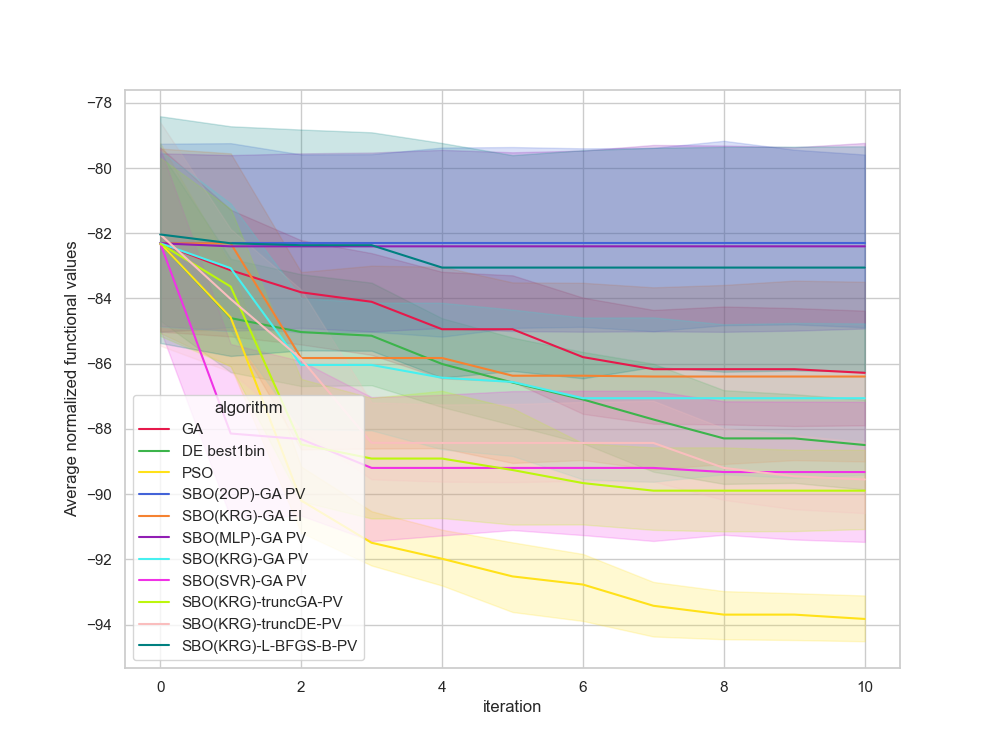

The data file committed next to this chart (first rows):
, Unnamed: 0, value, iteration, algorithm, replicate
0, 0.0, -86.73, 0, GA, 0
1, 1.0, -86.73, 1, GA, 0
2, 2.0, -86.73, 2, GA, 0
3, 3.0, -86.73, 3, GA, 0
4, 4.0, -86.73, 4, GA, 0
5, 5.0, -86.73, 5, GA, 0
6, 6.0, -86.73, 6, GA, 0
7, 7.0, -86.73, 7, GA, 0
8, 8.0, -86.73, 8, GA, 0
9, 9.0, -86.73, 9, GA, 0
10, 10.0, -86.73, 10, GA, 0
11, 11.0, -81.53, 0, GA, 1
12, 12.0, -81.53, 1, GA, 1
13, 13.0, -81.53, 2, GA, 1
14, 14.0, -81.53, 3, GA, 1
15, 15.0, -84.48, 4, GA, 1
16, 16.0, -84.48, 5, GA, 1
17, 17.0, -84.48, 6, GA, 1
18, 18.0, -86.02, 7, GA, 1
19, 19.0, -86.02, 8, GA, 1
20, 20.0, -86.02, 9, GA, 1
21, 21.0, -87.14, 10, GA, 1
22, 22.0, -83.06, 0, GA, 2
23, 23.0, -83.06, 1, GA, 2
24, 24.0, -83.06, 2, GA, 2
25, 25.0, -83.06, 3, GA, 2
26, 26.0, -88.52, 4, GA, 2
27, 27.0, -88.52, 5, GA, 2
28, 28.0, -88.52, 6, GA, 2
29, 29.0, -88.52, 7, GA, 2
30, 30.0, -88.52, 8, GA, 2
31, 31.0, -88.52, 9, GA, 2
32, 32.0, -88.52, 10, GA, 2
33, 33.0, -83.4, 0, GA, 3
34, 34.0, -83.4, 1, GA, 3
35, 35.0, -83.4, 2, GA, 3
36, 36.0, -83.4, 3, GA, 3
37, 37.0, -83.4, 4, GA, 3
38, 38.0, -83.4, 5, GA, 3
39, 39.0, -88.83, 6, GA, 3
40, 40.0, -88.83, 7, GA, 3
41, 41.0, -88.83, 8, GA, 3
42, 42.0, -88.83, 9, GA, 3
43, 43.0, -88.83, 10, GA, 3
44, 44.0, -81.29, 0, GA, 4
45, 45.0, -81.29, 1, GA, 4
46, 46.0, -81.29, 2, GA, 4
47, 47.0, -81.29, 3, GA, 4
48, 48.0, -81.29, 4, GA, 4
49, 49.0, -81.29, 5, GA, 4
50, 50.0, -81.29, 6, GA, 4
51, 51.0, -81.29, 7, GA, 4
52, 52.0, -81.29, 8, GA, 4
53, 53.0, -81.29, 9, GA, 4
54, 54.0, -81.29, 10, GA, 4
55, 55.0, -72.31, 0, GA, 5
56, 56.0, -80.58, 1, GA, 5
57, 57.0, -80.58, 2, GA, 5
58, 58.0, -80.58, 3, GA, 5
59, 59.0, -80.58, 4, GA, 5
... 1,150 more rows
